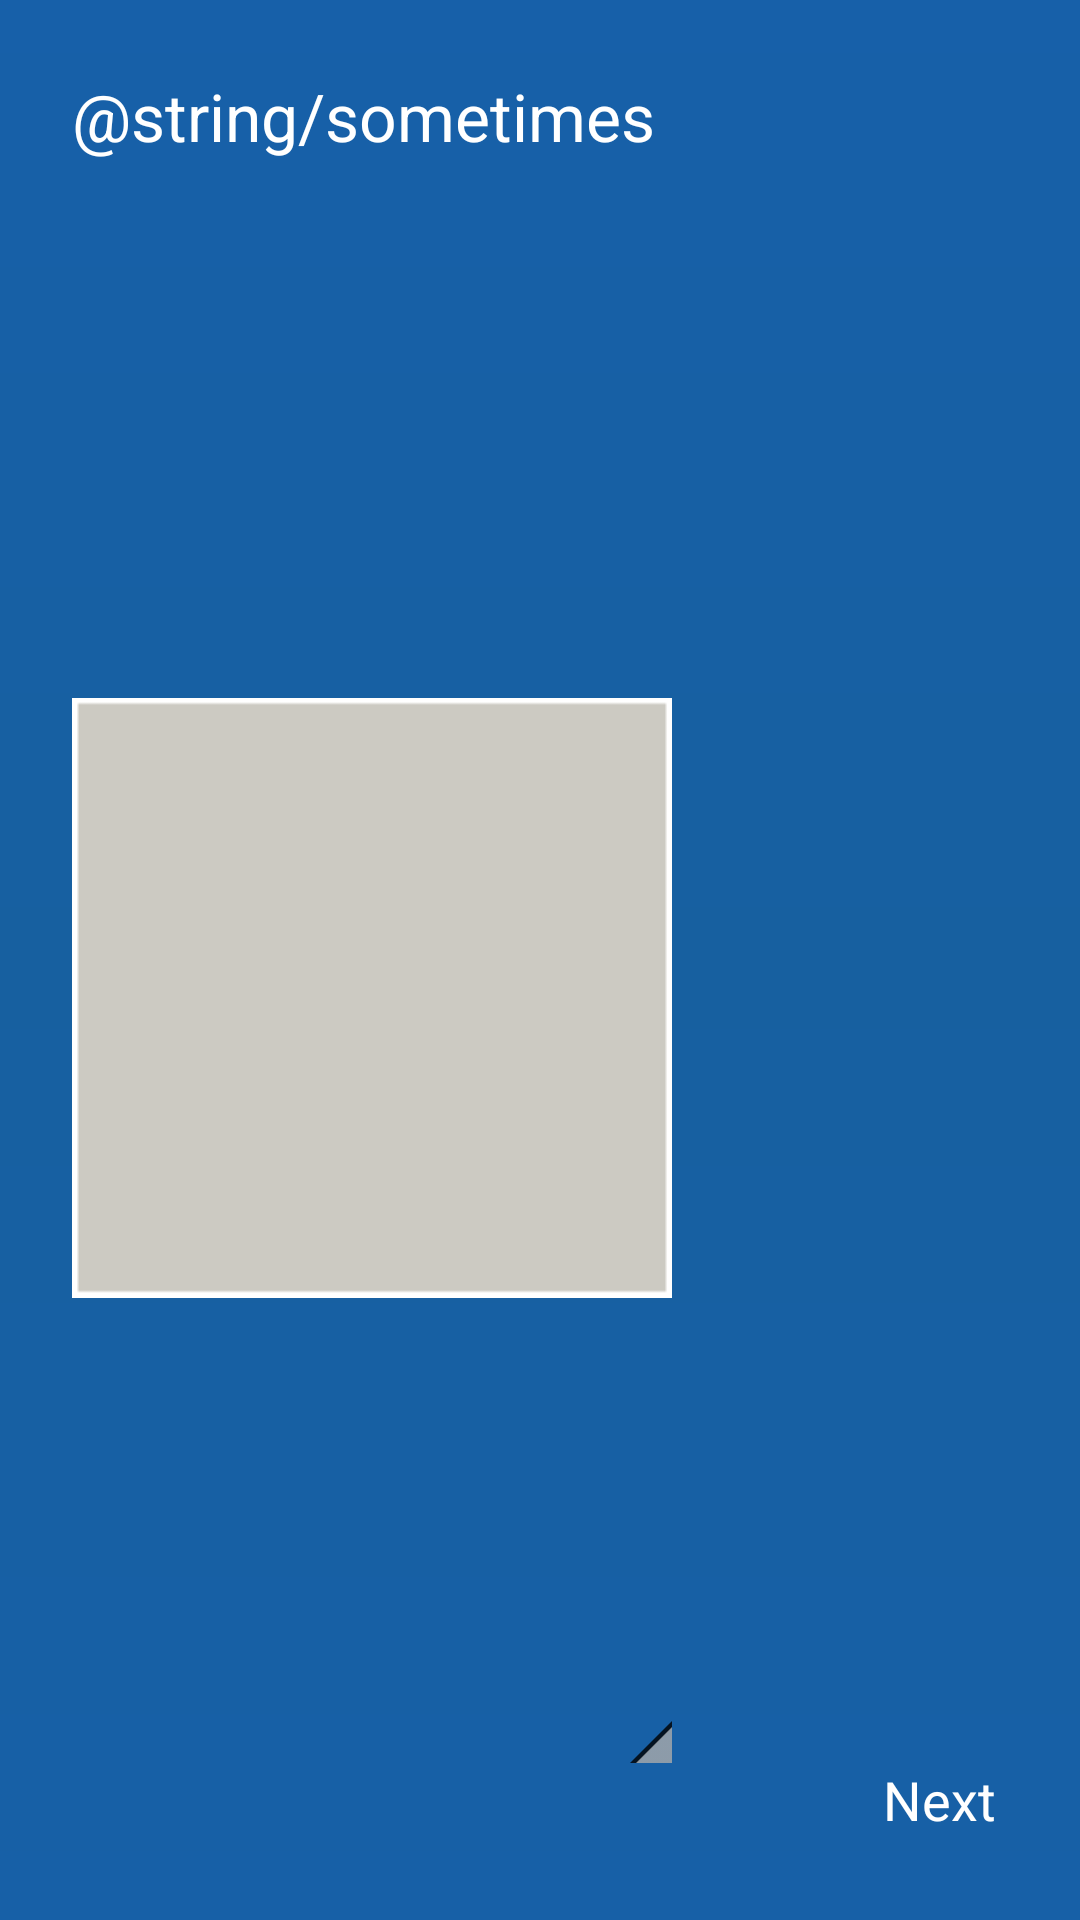

Layout XML and referenced resources for this Android screen:
<!-- AndroidManifest.xml: application theme android:Theme.NoTitleBar -->
<!-- res/layout/activity_screen_one.xml -->
<RelativeLayout xmlns:android="http://schemas.android.com/apk/res/android"
    xmlns:tools="http://schemas.android.com/tools"
    android:layout_width="match_parent"
    android:layout_height="match_parent"
     android:background="@drawable/rounded_edges"
    tools:context=".ScreenOne" >

    <TextView
        android:id="@+id/textView2"
        android:layout_width="wrap_content"
        android:layout_height="wrap_content"
        android:layout_alignParentLeft="true"
        android:layout_alignParentTop="true"
        android:layout_marginLeft="24dp"
        android:layout_marginTop="24dp"
         android:textAppearance="?android:attr/textAppearanceLarge" 
        android:text="@string/sometimes" />

    <TextView
        android:id="@+id/vwNext"
        android:layout_width="wrap_content"
        android:layout_height="wrap_content"
        android:layout_alignParentBottom="true"
        android:layout_alignParentRight="true"
        android:layout_marginBottom="28dp"
        android:layout_marginRight="28dp"
        android:text="@string/next"
        android:textAppearance="?android:attr/textAppearanceMedium" />

    <QuickContactBadge
        android:id="@+id/quickContactBadge1"
        android:layout_width="200dp"
        android:layout_height="200dp"
        android:layout_above="@+id/vwNext"
        android:layout_alignLeft="@+id/textView2"
        android:layout_below="@+id/textView2"
        android:layout_marginTop="24dp"
        android:src="@drawable/placeholder" />

</RelativeLayout>
<!-- resources referenced by this layout -->
<resources>
  <!-- drawable placeholder: png bitmap (drawable, 575 bytes) -->
  <!-- drawable rounded_edges (drawable) -->
  <?xml version="1.0" encoding="utf-8"?>
  <shape xmlns:android="http://schemas.android.com/apk/res/android" >
       <gradient
        android:startColor="#1760A9"
        android:centerColor="#1760A0"
        android:endColor="#1760A7"
        android:angle="270" />
  	<corners android:radius="0px"/>
  	<padding 
  	    android:left="0dp" 
  	    android:top="0dp" 
  	    android:right="0dp" 
  	    android:bottom="0dp" />
  </shape>
  <string name="next">Next</string>
  <string name="sometimes">Sometimes with the fast pace of life, we forget how much God works in our lives and the things He has done to help us.</string>
</resources>
